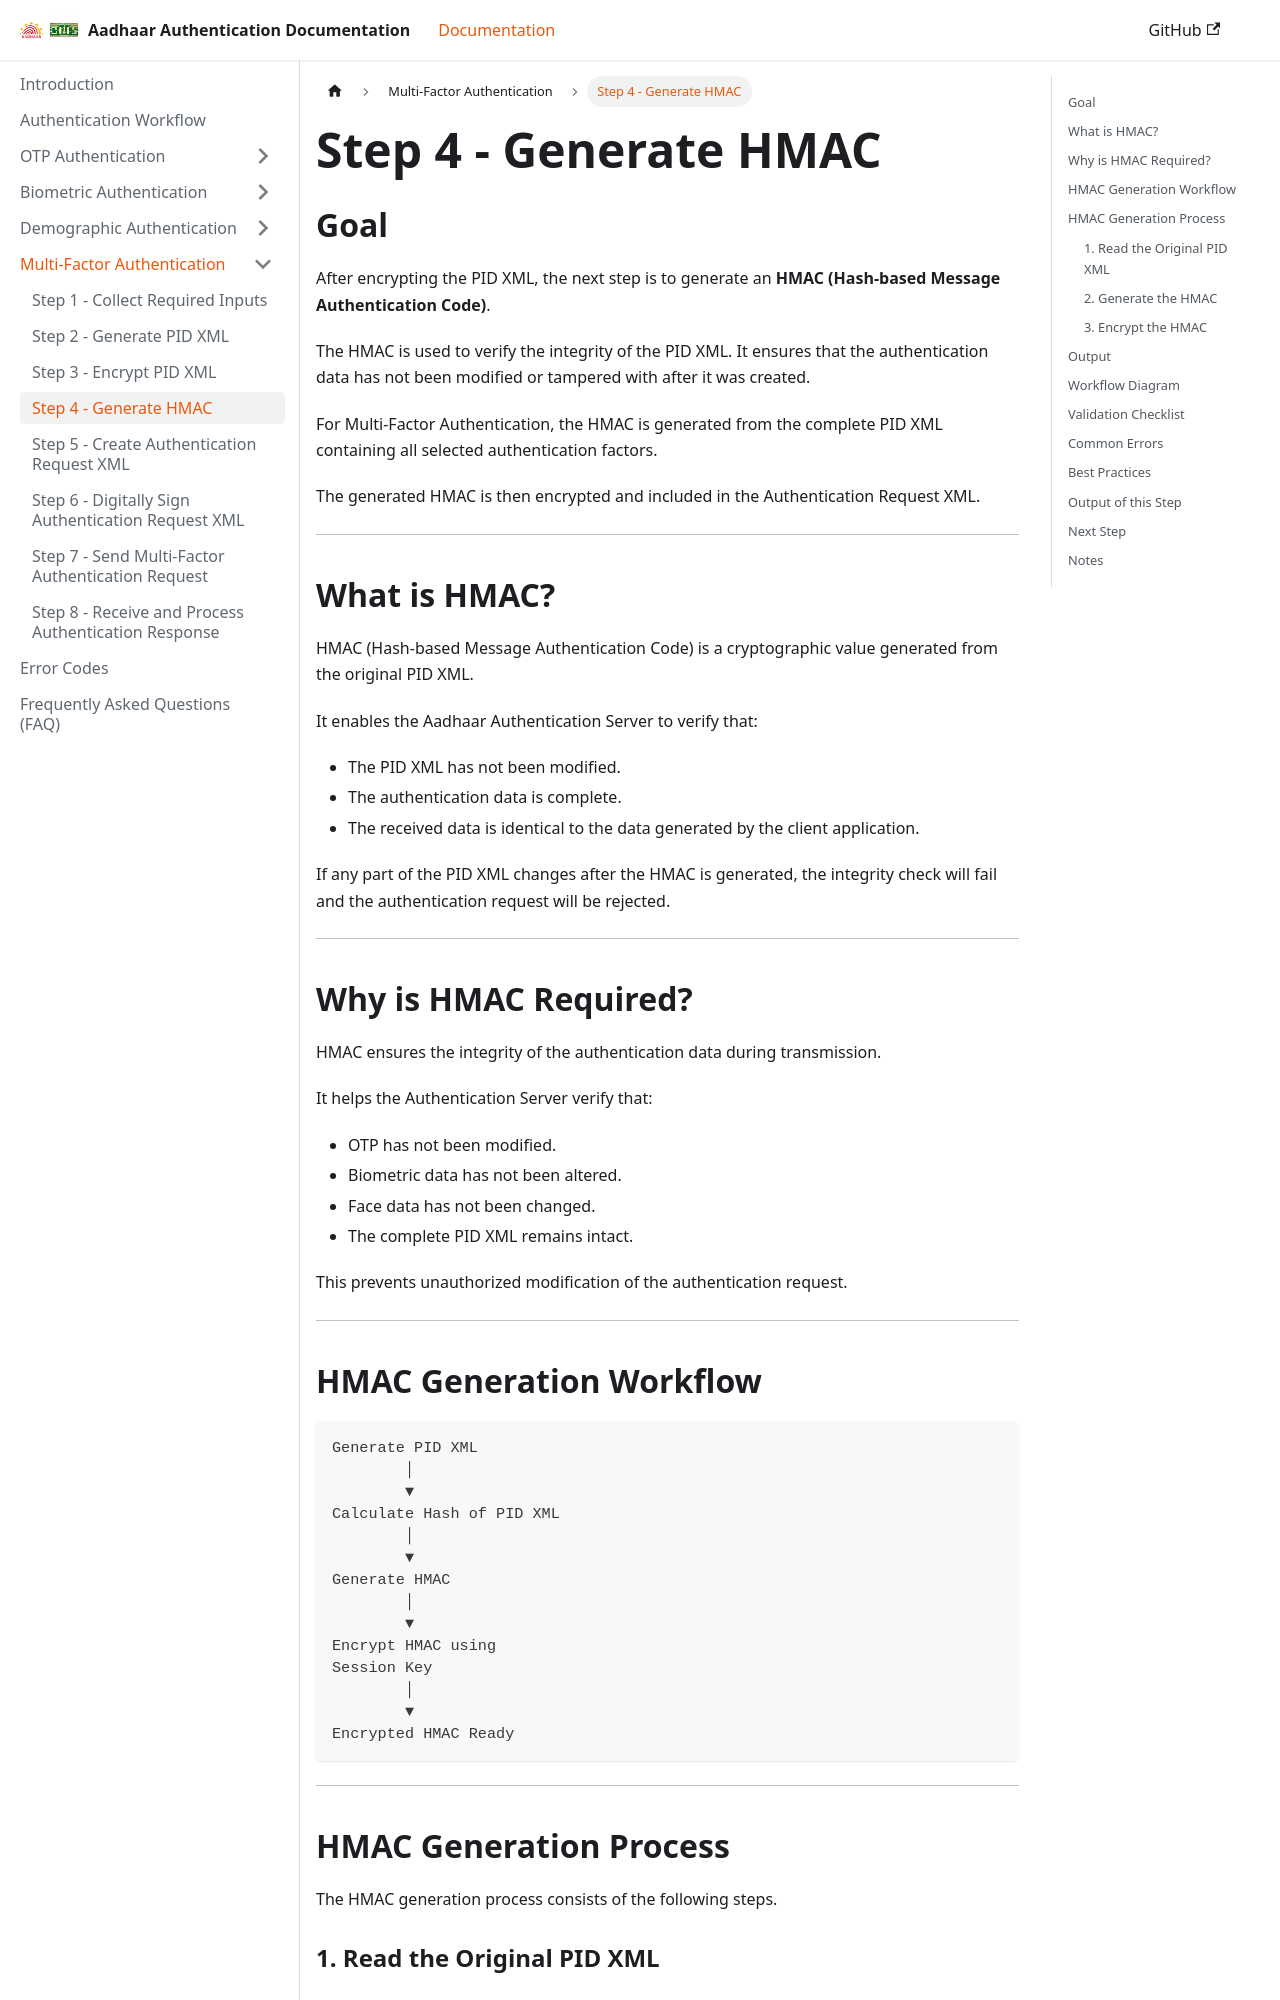

repository: ss11051999/aadhaar_auth_docs · page: docs/multi-factor-authentication/step-4-generate-hash.html · generator: docusaurus

---
sidebar_position: 4
---

# Step 4 - Generate HMAC

## Goal

After encrypting the PID XML, the next step is to generate an **HMAC (Hash-based Message Authentication Code)**.

The HMAC is used to verify the integrity of the PID XML. It ensures that the authentication data has not been modified or tampered with after it was created.

For Multi-Factor Authentication, the HMAC is generated from the complete PID XML containing all selected authentication factors.

The generated HMAC is then encrypted and included in the Authentication Request XML.

---

## What is HMAC?

HMAC (Hash-based Message Authentication Code) is a cryptographic value generated from the original PID XML.

It enables the Aadhaar Authentication Server to verify that:

* The PID XML has not been modified.
* The authentication data is complete.
* The received data is identical to the data generated by the client application.

If any part of the PID XML changes after the HMAC is generated, the integrity check will fail and the authentication request will be rejected.

---

## Why is HMAC Required?

HMAC ensures the integrity of the authentication data during transmission.

It helps the Authentication Server verify that:

* OTP has not been modified.
* Biometric data has not been altered.
* Face data has not been changed.
* The complete PID XML remains intact.

This prevents unauthorized modification of the authentication request.

---

## HMAC Generation Workflow

```text id="mfa-step4-flow"
Generate PID XML
        │
        ▼
Calculate Hash of PID XML
        │
        ▼
Generate HMAC
        │
        ▼
Encrypt HMAC using
Session Key
        │
        ▼
Encrypted HMAC Ready
```

---

## HMAC Generation Process

The HMAC generation process consists of the following steps.
